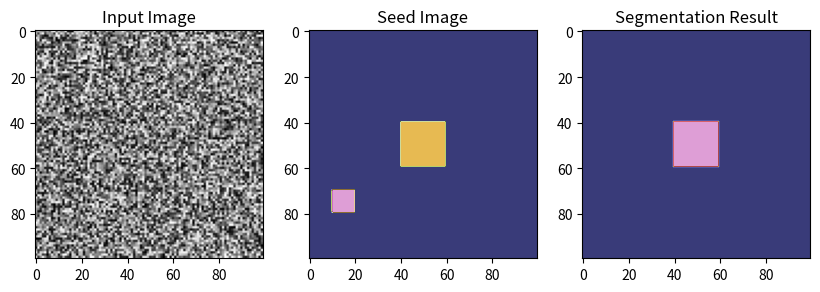

Recreate this plot in Python.
"""
GrowCut-works.md
"""
import matplotlib.pyplot as plt
import numpy as np
from scipy.ndimage import label


def growcut(image, seed, num_iter=10):
    # Initialize the labels with the seed
    labels = seed.copy()
    # Get the unique label values
    label_vals = np.unique(seed)
    # Get the number of labels
    num_labels = len(label_vals)

    # Iterate for the given number of iterations
    for i in range(num_iter):
        # Loop over each label
        for j in range(num_labels):
            # Get the pixels with the current label
            label_mask = (labels == label_vals[j])
            # Get the pixels in the background
            bg_mask = (labels == 0)
            # Get the pixels in the foreground
            fg_mask = (label_mask & ~bg_mask)

            # Compute the mean of the foreground and background pixels
            bg_mean = np.mean(image[bg_mask])
            fg_mean = np.mean(image[fg_mask])

            # Update the labels based on the difference in mean intensity
            if fg_mean > bg_mean:
                labels[label_mask] = label_vals[j]
            else:
                labels[fg_mask] = 0

        # Label connected components of the foreground
        _, num_fg_labels = label(labels != 0)
        # Remove small connected components
        for j in range(1, num_fg_labels + 1):
            fg_mask = (labels == j)
            if np.sum(fg_mask) < 10:
                labels[fg_mask] = 0

    return labels


# Generate a random image
np.random.seed(0)
image = np.random.rand(100, 100)

# Generate a seed image
seed = np.zeros_like(image, dtype=np.int32)
seed[40:60, 40:60] = 1
seed[70:80, 10:20] = 2

# Run the GrowCut algorithm
labels = growcut(image, seed)

# Display the results
fig, ax = plt.subplots(1, 3, figsize=(10, 5))
ax[0].imshow(image, cmap='gray')
ax[0].set_title('Input Image')
ax[1].imshow(seed, cmap='tab20b')
ax[1].set_title('Seed Image')
ax[2].imshow(labels, cmap='tab20b')
ax[2].set_title('Segmentation Result')
plt.show()
